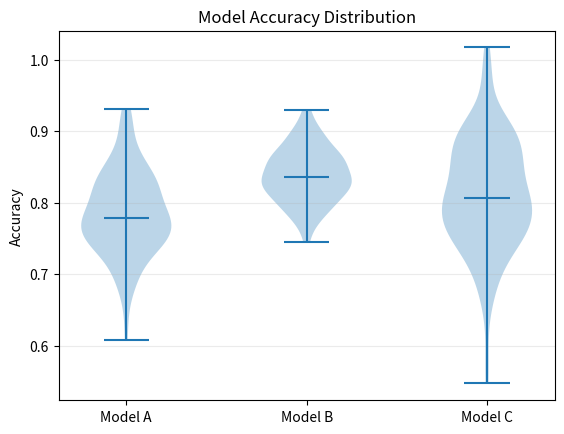

This figure's Python source:
import matplotlib.pyplot as plt
import numpy as np

np.random.seed(5)
models = [np.random.normal(m, s, 120) for m, s in [(0.78, 0.06), (0.84, 0.04), (0.81, 0.08)]]
plt.violinplot(models, showmedians=True)
plt.xticks([1, 2, 3], ["Model A", "Model B", "Model C"])
plt.title("Model Accuracy Distribution")
plt.ylabel("Accuracy")
plt.grid(axis="y", alpha=0.25)
plt.show()
